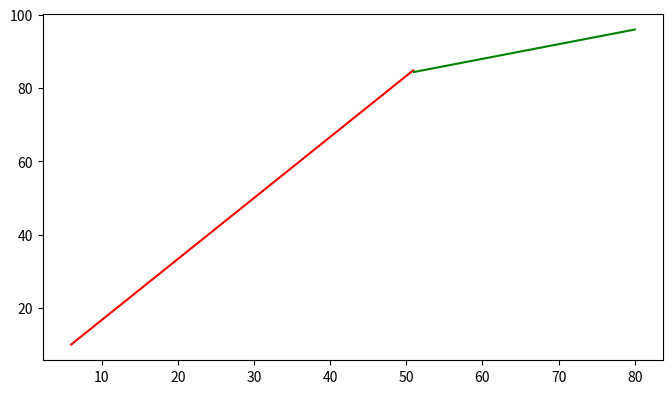

Here is the Python script that generated this plot: (Note: this script raises an exception after producing the figure.)
import matplotlib.pyplot as plt
import numpy as np

lowamps=np.linspace(6, 50.9, 100)
highamps=np.linspace(51, 80, 100)

lowdc = lowamps / 0.6
highdc = highamps / 2.5 + 64

fig= plt.figure(figsize=(8, 4.5))
ax = plt.axes()
ax.plot(lowamps, lowdc, "r-", label="6-51 A")
ax.plot(highamps, highdc, "g-", label="51-80 A")
plt.axhline(5, 0, 1, "b-", label="5% (ISO 15118)")
#plt.title(u"Duty Cycle bei verschiedenen Ladeströmen")
plt.xlabel(u"Ladestrom [A]")
plt.ylabel(u"Duty Cycle [%]")
plt.axis('tight')
plt.legend(loc="upper left")
plt.ylim(0, 100)
plt.savefig("img/dutycycle.png", bbox_inches = 'tight')

